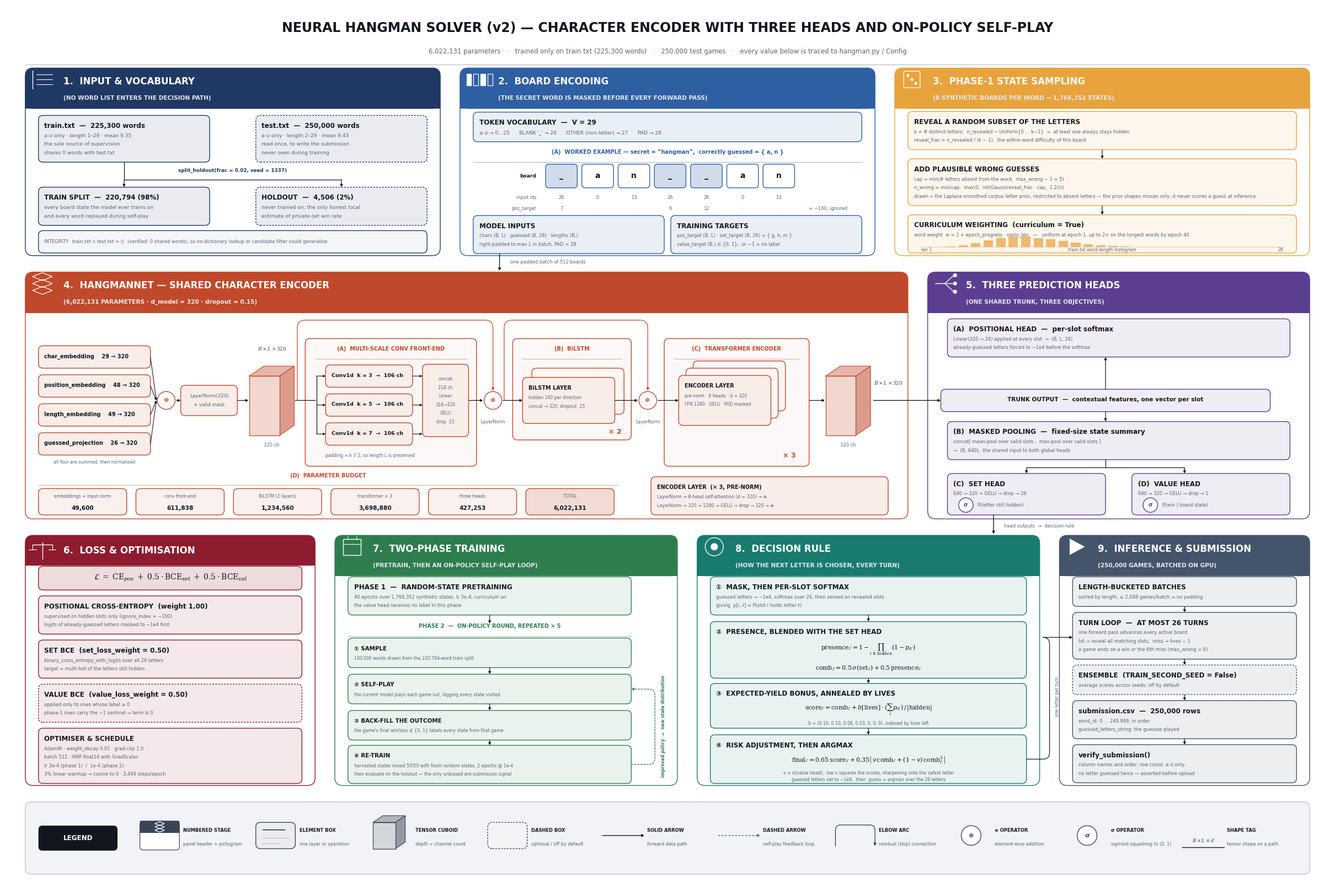

Recreate this plot in Python.
#!/usr/bin/env python3
"""
make_architecture_figure.py
===========================

Regenerates the main architecture figure for the Neural Hangman Solver (v2).

Every number drawn here is traceable to `hangman_kaggle_notebook.ipynb`
(cell 5 defines `hangman.py`; cell 8 defines the run `Config`) or to a direct
measurement of `train.txt` / `test.txt`.

Usage:
    python make_architecture_figure.py

Writes:
    hangman_architecture.png   (220 dpi)
    hangman_architecture.svg
    hangman_architecture.pdf

Dependencies: matplotlib + numpy only. Deterministic, no network, no assets.
"""

from __future__ import annotations

import matplotlib
matplotlib.use("Agg")

import matplotlib.pyplot as plt
import numpy as np
from matplotlib.patches import (
    Circle, FancyArrowPatch, FancyBboxPatch, PathPatch, Polygon, Rectangle, Wedge,
)
from matplotlib.path import Path

# --------------------------------------------------------------------------
# Canvas constants and palette
# --------------------------------------------------------------------------

W, H = 201.0, 134.0          # abstract unit coordinate space (aspect 1.5)
FIG_W, FIG_H = 24.0, 16.0    # inches (aspect 1.5)

INK = "#12161F"              # element titles
MUTED = "#5A6478"            # sub-lines
RULE = "#B9C0CC"             # hairlines
LEGEND_BG = "#F1F3F6"

HUE = {
    "input":     "#1F3864",  # navy
    "encode":    "#2E5FA3",  # blue
    "sample":    "#E8A33D",  # amber
    "backbone":  "#C0492B",  # rust
    "heads":     "#5B3E90",  # purple
    "loss":      "#8E1B2E",  # dark red
    "train":     "#2E7D4F",  # green
    "decide":    "#187B6E",  # teal
    "infer":     "#44546A",  # slate
}

plt.rcParams.update({
    "font.family": "sans-serif",
    "font.sans-serif": ["DejaVu Sans", "Helvetica", "Arial"],
    "mathtext.fontset": "dejavuserif",
    "mathtext.default": "it",
    "path.simplify": False,
})

# font sizes
FS_PANEL = 12.0
FS_PANEL_SUB = 7.6
FS_TITLE = 8.6
FS_SUB = 6.6
FS_TINY = 6.0
FS_TAG = 6.4
FS_MATH = 8.2


def tint(hex_color: str, alpha: float) -> tuple:
    """Blend a hue toward white; returns an opaque RGB so overlaps never darken."""
    rgb = np.array(matplotlib.colors.to_rgb(hex_color))
    return tuple(rgb * alpha + np.ones(3) * (1.0 - alpha))


# --------------------------------------------------------------------------
# Primitive helpers
# --------------------------------------------------------------------------


def txt(ax, x, y, s, size=FS_SUB, color=MUTED, weight="normal", ha="left",
        va="center", style="normal", family=None, zorder=6):
    kw = {}
    if family:
        kw["family"] = family
    return ax.text(x, y, s, fontsize=size, color=color, fontweight=weight,
                   ha=ha, va=va, style=style, zorder=zorder, **kw)


def panel(ax, x0, y0, x1, y1, number, title, hue, subtitle=None, icon=None):
    """Draw panel chrome. (x0,y0) bottom-left, (x1,y1) top-right.

    Returns the inner body rectangle (x0, y0, x1, y_body_top) for content.
    """
    head_h = 6.2 if subtitle else 4.6
    body_top = y1 - head_h

    ax.add_patch(FancyBboxPatch(
        (x0, y0), x1 - x0, y1 - y0,
        boxstyle="round,pad=0,rounding_size=1.2",
        linewidth=1.0, edgecolor=hue, facecolor="#FFFFFF", zorder=1))

    ax.add_patch(FancyBboxPatch(
        (x0, body_top), x1 - x0, head_h,
        boxstyle="round,pad=0,rounding_size=1.2",
        linewidth=0, facecolor=hue, zorder=2))
    # square off the bottom edge of the header bar
    ax.add_patch(Rectangle((x0, body_top), x1 - x0, head_h * 0.45,
                           linewidth=0, facecolor=hue, zorder=2))

    tx = x0 + 2.0
    if icon is not None:
        icon(ax, x0 + 2.6, y1 - head_h + head_h * (0.72 if subtitle else 0.5), 2.5)
        tx = x0 + 5.8

    ty = y1 - head_h * (0.33 if subtitle else 0.5)
    txt(ax, tx, ty, f"{number}.  {title}", size=FS_PANEL, color="#FFFFFF",
        weight="bold", va="center", zorder=7)
    if subtitle:
        txt(ax, tx, y1 - head_h * 0.74, subtitle, size=FS_PANEL_SUB,
            color="#E6EAF2", weight="bold", va="center", zorder=7)

    return x0, y0, x1, body_top


FIT_WARNINGS = []

PAD = 0.9          # inner padding of an element box
TITLE_DROP = 0.7   # title baseline below the box top padding
FIRST_GAP = 1.50   # title -> first sub-line
LINE_STEP = 1.30   # sub-line pitch


def box_height(n_lines: int, has_title: bool = True) -> float:
    """Minimum box height that fits a title plus `n_lines` sub-lines."""
    if not has_title:
        return 2 * PAD + max(1, n_lines) * LINE_STEP + 0.2
    if n_lines == 0:
        return 2 * PAD + 1.6
    return 2 * PAD + TITLE_DROP + 0.45 + FIRST_GAP + (n_lines - 1) * LINE_STEP


def box(ax, x, y, w, h, title=None, lines=(), hue="#44546A", dashed=False,
        fill=0.10, title_size=FS_TITLE, sub_size=FS_SUB, align="left",
        title_color=None, pad=PAD, tag=""):
    """Element box. Returns a dict of edge anchors so connectors are derived
    from geometry instead of being hard-coded twice.

    Records a warning if the requested height cannot hold the text, so layout
    bugs surface as console output rather than as silent overflow.
    """
    ax.add_patch(FancyBboxPatch(
        (x, y), w, h,
        boxstyle="round,pad=0,rounding_size=0.7",
        linewidth=1.0, edgecolor=hue, facecolor=tint(hue, fill),
        linestyle=(0, (2.2, 1.6)) if dashed else "solid", zorder=3))

    lines = [s for s in (lines or ()) if s]
    n = len(lines)
    need = box_height(n, has_title=title is not None)
    if h < need - 1e-6:
        FIT_WARNINGS.append(
            f"box{'' if not tag else ' ' + tag} at ({x:.1f},{y:.1f}) h={h:.2f} "
            f"needs {need:.2f} for {n} sub-line(s)"
            + (f" — {title[:34]}" if title else ""))

    tx, ha = (x + w / 2.0, "center") if align == "center" else (x + pad, "left")

    if title is not None:
        t_y = y + h - pad - TITLE_DROP
        txt(ax, tx, t_y, title, size=title_size, color=title_color or INK,
            weight="bold", ha=ha, va="center")
        for i, line in enumerate(lines):
            txt(ax, tx, t_y - FIRST_GAP - i * LINE_STEP, line, size=sub_size,
                color=MUTED, ha=ha, va="center")
    else:
        top = y + h / 2.0 + (n - 1) * LINE_STEP / 2.0
        for i, line in enumerate(lines):
            txt(ax, tx, top - i * LINE_STEP, line, size=sub_size,
                color=MUTED, ha=ha, va="center")

    return {"x": x, "y": y, "w": w, "h": h,
            "l": (x, y + h / 2.0), "r": (x + w, y + h / 2.0),
            "t": (x + w / 2.0, y + h), "b": (x + w / 2.0, y),
            "c": (x + w / 2.0, y + h / 2.0),
            "x1": x + w, "y1": y + h}


def cuboid(ax, x, y, w, h, depth, hue, label=None, channels=None,
           label_size=FS_TINY):
    """3-D isometric tensor block: width to spatial size, depth to channels."""
    dx, dy = depth * 0.62, depth * 0.42
    face = tint(hue, 0.22)
    top = tint(hue, 0.40)
    side = tint(hue, 0.55)

    ax.add_patch(Polygon([(x, y + h), (x + dx, y + h + dy),
                          (x + w + dx, y + h + dy), (x + w, y + h)],
                         closed=True, facecolor=top, edgecolor=hue,
                         linewidth=0.8, zorder=3))
    ax.add_patch(Polygon([(x + w, y), (x + w + dx, y + dy),
                          (x + w + dx, y + h + dy), (x + w, y + h)],
                         closed=True, facecolor=side, edgecolor=hue,
                         linewidth=0.8, zorder=3))
    ax.add_patch(Rectangle((x, y), w, h, facecolor=face, edgecolor=hue,
                           linewidth=0.9, zorder=4))

    cx = x + (w + dx) / 2.0
    if label:
        txt(ax, cx, y + h + dy + 1.3, label, size=label_size, color=INK,
            weight="bold", ha="center")
    if channels:
        txt(ax, cx, y - 1.5, channels, size=label_size, color=MUTED,
            ha="center")

    return {"x": x, "y": y, "w": w, "h": h,
            "l": (x, y + h / 2.0), "r": (x + w + dx, y + h / 2.0 + dy / 2.0),
            "t": (cx, y + h + dy), "b": (x + w / 2.0, y),
            "c": (cx, y + h / 2.0)}


def arrow(ax, p0, p1, color="#12161F", lw=1.0, dashed=False, mutation=7.0,
          zorder=5, shrink=0.0):
    style = (0, (2.6, 1.8)) if dashed else "solid"
    ax.add_patch(FancyArrowPatch(
        p0, p1, arrowstyle="-|>", mutation_scale=mutation,
        linewidth=lw, color=color, linestyle=style,
        shrinkA=shrink, shrinkB=shrink, zorder=zorder,
        joinstyle="miter", capstyle="butt"))


def elbow(ax, p0, p1, lift=None, top=None, color=INK, lw=0.9, r=1.1,
          dashed=False, arrowhead=True, zorder=5):
    """Rounded elbow: up out of p0, across, then down into p1.

    Give either `top` (the absolute height of the crossing lane) or `lift`
    (height above the higher endpoint). `top` is preferred, so several elbows
    can share one lane regardless of where their endpoints sit.
    """
    (x0, y0), (x1, y1) = p0, p1
    ytop = top if top is not None else max(y0, y1) + lift
    sx = 1.0 if x1 > x0 else -1.0
    verts = [(x0, y0),
             (x0, ytop - r), (x0, ytop), (x0 + sx * r, ytop),
             (x1 - sx * r, ytop), (x1, ytop), (x1, ytop - r),
             (x1, y1)]
    codes = [Path.MOVETO,
             Path.LINETO, Path.CURVE3, Path.CURVE3,
             Path.LINETO, Path.CURVE3, Path.CURVE3,
             Path.LINETO]
    path = Path(verts, codes)
    style = (0, (2.6, 1.8)) if dashed else "solid"
    if arrowhead:
        ax.add_patch(FancyArrowPatch(
            path=path, arrowstyle="-|>", mutation_scale=7.0, linewidth=lw,
            color=color, linestyle=style, zorder=zorder,
            shrinkA=0, shrinkB=0))
    else:
        ax.add_patch(PathPatch(path, facecolor="none", edgecolor=color,
                               linewidth=lw, linestyle=style, zorder=zorder))
    return path


def op(ax, x, y, symbol, hue=INK, r=1.35, size=8.0):
    """Small circled operator: add, sigmoid, product."""
    ax.add_patch(Circle((x, y), r, facecolor="#FFFFFF", edgecolor=hue,
                        linewidth=1.0, zorder=6))
    ax.text(x, y, symbol, fontsize=size, color=hue, ha="center", va="center",
            zorder=7, fontweight="bold")
    return {"c": (x, y), "l": (x - r, y), "r": (x + r, y),
            "t": (x, y + r), "b": (x, y - r), "r_": r}


def shape_tag(ax, x, y, s, ha="center", va="bottom", size=FS_TAG):
    """Italic serif tensor-shape tag sitting on a connector."""
    ax.text(x, y, s, fontsize=size, color="#33405A", ha=ha, va=va,
            zorder=7, style="italic", family="serif")


def rule_label(ax, x0, x1, label, y, hue):
    """Small-caps sub-branch header with a thin horizontal rule."""
    txt(ax, (x0 + x1) / 2.0, y, label, size=7.0, color=hue, weight="bold",
        ha="center")
    ax.plot([x0, x1], [y - 1.5, y - 1.5], color=tint(hue, 0.45), linewidth=0.8,
            zorder=3)


# --------------------------------------------------------------------------
# Header pictograms (flat, built from matplotlib primitives)
# --------------------------------------------------------------------------


def _ic_kw(s=1.0):
    return dict(color="#FFFFFF", linewidth=1.0 * s, zorder=8,
                solid_capstyle="round")


def icon_book(ax, x, y, s):
    ax.plot([x - s * .6, x - s * .6], [y - s * .55, y + s * .55], **_ic_kw())
    for dy in (-.3, 0.0, .3):
        ax.plot([x - s * .35, x + s * .6], [y + s * dy, y + s * dy], **_ic_kw(.8))


def icon_grid(ax, x, y, s):
    for i in range(4):
        gx = x - s * .65 + i * s * .43
        ax.add_patch(Rectangle((gx, y - s * .35), s * .3, s * .7,
                               facecolor="none" if i % 2 else "#FFFFFF",
                               edgecolor="#FFFFFF", linewidth=0.9, zorder=8))


def icon_dice(ax, x, y, s):
    ax.add_patch(FancyBboxPatch((x - s * .5, y - s * .5), s, s,
                                boxstyle="round,pad=0,rounding_size=0.25",
                                facecolor="none", edgecolor="#FFFFFF",
                                linewidth=1.0, zorder=8))
    for dx, dy in ((-.24, .24), (.24, -.24), (0, 0)):
        ax.add_patch(Circle((x + s * dx, y + s * dy), s * .09,
                            facecolor="#FFFFFF", edgecolor="none", zorder=8))


def icon_stack(ax, x, y, s):
    for i, dy in enumerate((-.42, 0.0, .42)):
        ax.add_patch(Polygon([(x - s * .6, y + s * dy), (x, y + s * (dy + .24)),
                              (x + s * .6, y + s * dy), (x, y + s * (dy - .24))],
                             closed=True, facecolor="none", edgecolor="#FFFFFF",
                             linewidth=0.9, zorder=8))


def icon_fork(ax, x, y, s):
    ax.plot([x - s * .6, x], [y, y], **_ic_kw())
    ax.plot([x, x + s * .55], [y, y + s * .5], **_ic_kw())
    ax.plot([x, x + s * .55], [y, y], **_ic_kw())
    ax.plot([x, x + s * .55], [y, y - s * .5], **_ic_kw())
    for dy in (.5, 0.0, -.5):
        ax.add_patch(Circle((x + s * .62, y + s * dy), s * .12,
                            facecolor="#FFFFFF", edgecolor="none", zorder=8))


def icon_target(ax, x, y, s):
    ax.add_patch(Circle((x, y), s * .55, facecolor="none", edgecolor="#FFFFFF",
                        linewidth=1.0, zorder=8))
    ax.add_patch(Circle((x, y), s * .22, facecolor="#FFFFFF", edgecolor="none",
                        zorder=8))


def icon_calendar(ax, x, y, s):
    ax.add_patch(Rectangle((x - s * .55, y - s * .5), s * 1.1, s * .95,
                           facecolor="none", edgecolor="#FFFFFF",
                           linewidth=1.0, zorder=8))
    ax.plot([x - s * .55, x + s * .55], [y + s * .18, y + s * .18], **_ic_kw(.8))
    ax.plot([x - s * .28, x - s * .28], [y + s * .45, y + s * .62], **_ic_kw(.8))
    ax.plot([x + s * .28, x + s * .28], [y + s * .45, y + s * .62], **_ic_kw(.8))


def icon_scale(ax, x, y, s):
    ax.plot([x, x], [y - s * .5, y + s * .5], **_ic_kw())
    ax.plot([x - s * .6, x + s * .6], [y + s * .35, y + s * .35], **_ic_kw())
    for sx in (-1, 1):
        ax.plot([x + sx * s * .6, x + sx * s * .6], [y + s * .35, y + s * .05],
                **_ic_kw(.8))
        ax.plot([x + sx * s * .82, x + sx * s * .38], [y + s * .05, y + s * .05],
                **_ic_kw(.8))


def icon_play(ax, x, y, s):
    ax.add_patch(Polygon([(x - s * .42, y - s * .5), (x - s * .42, y + s * .5),
                          (x + s * .5, y)], closed=True, facecolor="#FFFFFF",
                         edgecolor="none", zorder=8))

def loop_right(ax, p_from, p_to, corridor_x, color, lw=0.9, r=1.0,
               dashed=True):
    """C-shaped feedback path: out of `p_from`, up the corridor, back
    into `p_to`. Used for the on-policy self-play loop."""
    (x0, y0), (x1, y1) = p_from, p_to
    verts = [(x0, y0),
             (corridor_x - r, y0), (corridor_x, y0), (corridor_x, y0 + r),
             (corridor_x, y1 - r), (corridor_x, y1), (corridor_x - r, y1),
             (x1, y1)]
    codes = [Path.MOVETO,
             Path.LINETO, Path.CURVE3, Path.CURVE3,
             Path.LINETO, Path.CURVE3, Path.CURVE3,
             Path.LINETO]
    ax.add_patch(FancyArrowPatch(
        path=Path(verts, codes), arrowstyle="-|>", mutation_scale=7.0,
        linewidth=lw, color=color, zorder=5, shrinkA=0, shrinkB=0,
        linestyle=(0, (2.6, 1.8)) if dashed else "solid"))


# --------------------------------------------------------------------------
# Measured constants (from train.txt / test.txt; see README)
# --------------------------------------------------------------------------

N_TRAIN_WORDS = 225_300
N_TEST_WORDS = 250_000
N_HOLDOUT = 4_506          # int(225300 * 0.02)
N_TRAIN_SPLIT = 220_794
TRAIN_LEN_HIST = [17, 263, 2184, 5235, 11177, 19369, 25722, 30185, 30633,
                  26715, 22575, 18027, 12845, 8626, 5165, 3120, 1757, 856,
                  436, 225, 97, 42, 14, 9, 3, 0, 0, 1, 2]   # lengths 1..29


# --------------------------------------------------------------------------
# Figure
# --------------------------------------------------------------------------

fig = plt.figure(figsize=(FIG_W, FIG_H), facecolor="#FFFFFF")
ax = fig.add_axes([0, 0, 1, 1])
ax.set_xlim(0, W)
ax.set_ylim(0, H)
ax.axis("off")
ax.set_facecolor("#FFFFFF")

TRUNK_Y = 74.0          # the forward path through the encoder runs at this height
LIFT_Y = 86.2           # residual elbows arc across at this height

# ---- title band ----------------------------------------------------------
txt(ax, W / 2, 130.6,
    "NEURAL HANGMAN SOLVER (v2) — CHARACTER ENCODER WITH THREE HEADS AND ON-POLICY SELF-PLAY",
    size=17.0, color=INK, weight="bold", ha="center")
txt(ax, W / 2, 127.0,
    "6,022,131 parameters   ·   trained only on train.txt (225,300 words)   ·   "
    "250,000 test games   ·   every value below is traced to hangman.py / Config",
    size=8.4, color=MUTED, ha="center")
ax.plot([3, 198], [125.0, 125.0], color=RULE, linewidth=0.9, zorder=1)

# ==========================================================================
# 1.  INPUT & VOCABULARY
# ==========================================================================
panel(ax, 3, 96, 66, 124.5, 1, "INPUT & VOCABULARY", HUE["input"],
      subtitle="(NO WORD LIST ENTERS THE DECISION PATH)", icon=icon_book)
h1 = HUE["input"]

box(ax, 5, 110.2, 26, 7.1, "train.txt  —  225,300 words",
    ["a–z only · length 1–29 · mean 9.35",
     "the sole source of supervision",
     "shares 0 words with test.txt"], h1, tag="train")
box(ax, 38, 110.2, 26, 7.1, "test.txt  —  250,000 words",
    ["a–z only · length 2–29 · mean 9.43",
     "read once, to write the submission",
     "never seen during training"], h1, dashed=True, tag="test")

txt(ax, 34.5, 108.9, "split_holdout(frac = 0.02, seed = 1337)", size=FS_TAG,
    color=h1, weight="bold", ha="center")
ax.plot([18, 18], [110.2, 107.5], color=INK, linewidth=0.9, zorder=5)
ax.plot([18, 51], [107.5, 107.5], color=INK, linewidth=0.9, zorder=5)
arrow(ax, (18, 107.5), (18, 106.4), lw=0.9)
arrow(ax, (51, 107.5), (51, 106.4), lw=0.9)

box(ax, 5, 100.6, 26, 5.8, "TRAIN SPLIT  —  220,794 (98%)",
    ["every board state the model ever trains on",
     "and every word replayed during self-play"], h1, tag="split")
box(ax, 38, 100.6, 26, 5.8, "HOLDOUT  —  4,506 (2%)",
    ["never trained on; the only honest local",
     "estimate of private-set win rate"], h1, dashed=True, tag="holdout")

box(ax, 5, 96.4, 59, 3.4, None,
    ["INTEGRITY:  train.txt ∩ test.txt = ∅  (verified: 0 shared words), so no dictionary "
     "lookup or candidate filter could generalise."],
    h1, fill=0.05, sub_size=FS_TINY, tag="integrity")

# ==========================================================================
# 2.  BOARD ENCODING
# ==========================================================================
panel(ax, 69, 96, 132, 124.5, 2, "BOARD ENCODING", HUE["encode"],
      subtitle="(THE SECRET WORD IS MASKED BEFORE EVERY FORWARD PASS)",
      icon=icon_grid)
h2 = HUE["encode"]

box(ax, 71, 113.3, 59, 4.5, "TOKEN VOCABULARY  —  V = 29",
    ["a–z → 0…25      BLANK '_' → 26      OTHER (non-letter) → 27      PAD → 28"],
    h2, tag="vocab")

rule_label(ax, 71, 130,
           "(A)  WORKED EXAMPLE — secret = “hangman”,  correctly guessed = { a, n }",
           111.7, h2)

_chars = ["_", "a", "n", "_", "_", "a", "n"]
_ids = ["26", "0", "13", "26", "26", "0", "13"]
_tgt = ["7", "·", "·", "6", "12", "·", "·"]
_cw, _cx0, _cy = 4.8, 82.0, 106.3
for i, ch in enumerate(_chars):
    cx = _cx0 + i * (_cw + 0.7)
    hidden = ch == "_"
    ax.add_patch(FancyBboxPatch(
        (cx, _cy), _cw, 3.6, boxstyle="round,pad=0,rounding_size=0.5",
        linewidth=1.0, edgecolor=h2,
        facecolor=tint(h2, 0.22) if hidden else "#FFFFFF", zorder=3))
    txt(ax, cx + _cw / 2, _cy + 1.8, ch, size=10.0, color=INK, weight="bold",
        ha="center")
    txt(ax, cx + _cw / 2, 104.8, _ids[i], size=FS_TINY, color=MUTED, ha="center")
    txt(ax, cx + _cw / 2, 103.1, _tgt[i], size=FS_TINY, color=MUTED, ha="center")

txt(ax, 80.6, _cy + 1.8, "board", size=FS_SUB, color=INK, weight="bold", ha="right")
txt(ax, 80.6, 104.8, "input ids", size=FS_TINY, color=MUTED, ha="right")
txt(ax, 80.6, 103.1, "pos_target", size=FS_TINY, color=MUTED, ha="right")
txt(ax, 121.5, 103.1, "· = −100, ignored", size=FS_TINY, color=MUTED, ha="left")

box(ax, 71, 96.3, 29, 5.8, "MODEL INPUTS",
    ["chars (B, L) · guessed (B, 26) · lengths (B,)",
     "right-padded to max L in batch, PAD = 28"], h2, sub_size=FS_TINY,
    tag="inputs")
box(ax, 101, 96.3, 29, 5.8, "TRAINING TARGETS",
    ["pos_target (B, L) · set_target (B, 26) = { g, h, m }",
     "value_target (B,) ∈ {0, 1},  or −1 = no label"], h2, sub_size=FS_TINY,
    tag="targets")

# ==========================================================================
# 3.  PHASE-1 STATE SAMPLING
# ==========================================================================
panel(ax, 135, 96, 198, 124.5, 3, "PHASE-1 STATE SAMPLING", HUE["sample"],
      subtitle="(8 SYNTHETIC BOARDS PER WORD → 1,766,352 STATES)",
      icon=icon_dice)
h3 = HUE["sample"]

box(ax, 137, 112.1, 59, 5.8, "REVEAL A RANDOM SUBSET OF THE LETTERS",
    ["k = # distinct letters;  n_revealed ~ Uniform{0 … k−1}  ⇒  at least one always stays hidden",
     "reveal_frac = n_revealed / (k − 1),  the within-word difficulty of this board"],
    h3, sub_size=FS_TINY, tag="reveal")
arrow(ax, (166.5, 112.1), (166.5, 110.7), lw=0.9)
box(ax, 137, 103.6, 59, 7.1, "ADD PLAUSIBLE WRONG GUESSES",
    ["cap = min(# letters absent from the word,  max_wrong − 1 = 5)",
     "n_wrong = min(cap,  max(0,  int(Gauss(reveal_frac · cap,  1.2))))",
     "drawn ∝ the Laplace-smoothed corpus letter prior, restricted to absent letters — "
     "the prior shapes misses only, it never scores a guess at inference"],
    h3, sub_size=FS_TINY, tag="wrong")
arrow(ax, (166.5, 103.6), (166.5, 102.2), lw=0.9)

box(ax, 137, 96.4, 59, 5.8, "CURRICULUM WEIGHTING  (curriculum = True)",
    ["word weight  w = 1 + epoch_progress · norm_len   —   uniform at epoch 1, "
     "up to 2× on the longest words by epoch 40"],
    h3, sub_size=FS_TINY, tag="curriculum")
_hmax = max(TRAIN_LEN_HIST)
_hx0, _hx1, _hy0, _hh = 139.0, 194.0, 97.3, 1.6
_bw = (_hx1 - _hx0) / len(TRAIN_LEN_HIST)
for i, c in enumerate(TRAIN_LEN_HIST):
    ax.add_patch(Rectangle((_hx0 + i * _bw, _hy0), _bw * 0.76,
                           _hh * c / _hmax, facecolor=tint(h3, 0.75),
                           edgecolor="none", zorder=4))
ax.plot([_hx0, _hx1], [_hy0, _hy0], color=tint(h3, 0.5), linewidth=0.7, zorder=4)
txt(ax, _hx0, 96.85, "len 1", size=5.6, color=MUTED, ha="left")
txt(ax, _hx1, 96.85, "29", size=5.6, color=MUTED, ha="right")
txt(ax, 166.5, 96.85, "train.txt word-length histogram", size=5.6,
    color=MUTED, ha="center")

# ==========================================================================
# 4.  HANGMANNET — SHARED CHARACTER ENCODER
# ==========================================================================
panel(ax, 3, 56, 137, 93.5, 4, "HANGMANNET — SHARED CHARACTER ENCODER",
      HUE["backbone"],
      subtitle="(6,022,131 PARAMETERS · d_model = 320 · dropout = 0.15)",
      icon=icon_stack)
h4 = HUE["backbone"]

# (a) four additive embedding streams
_emb = ["char_embedding    29 → 320",
        "position_embedding    48 → 320",
        "length_embedding    49 → 320",
        "guessed_projection    26 → 320"]
emb_boxes = []
for i, label in enumerate(_emb):
    by = 82.3 - (i + 1) * 3.4 - i * 1.0
    emb_boxes.append(box(ax, 5, by, 17, 3.4, label, (), h4, title_size=7.0,
                         tag=f"emb{i}"))
txt(ax, 13.5, 64.6, "all four are summed, then normalised", size=5.6,
    color=MUTED, ha="center")

o1 = op(ax, 24.4, TRUNK_Y, "⊕", hue=h4)
for b in emb_boxes:
    arrow(ax, (b["x1"], b["c"][1]), (o1["c"][0] - o1["r_"] - 0.15, TRUNK_Y),
          lw=0.8, mutation=6.0)

b_ln0 = box(ax, 26.6, 71.7, 8.6, 4.6, None, ["LayerNorm(320)", "× valid mask"],
            h4, sub_size=6.2, align="center", tag="ln0")
arrow(ax, (o1["r"][0] + 0.15, TRUNK_Y), (b_ln0["x"], TRUNK_Y), lw=0.9)

c1 = cuboid(ax, 37.0, 68.7, 4.6, 9.0, 3.6, h4, channels="320 ch")
arrow(ax, (b_ln0["x1"], TRUNK_Y), (36.9, TRUNK_Y), lw=0.9)
shape_tag(ax, 40.5, 81.4, r"$B \times L \times 320$")

# (b) multi-scale convolution front-end
CONV_X0, CONV_X1 = 45.5, 71.5
box(ax, CONV_X0, 64.0, CONV_X1 - CONV_X0, 19.4, None, (), h4, fill=0.04)
rule_label(ax, CONV_X0 + 1.5, CONV_X1 - 1.5,
           "(A)  MULTI-SCALE CONV FRONT-END", 81.8, h4)
arrow(ax, (c1["r"][0] + 0.1, TRUNK_Y), (47.2, TRUNK_Y), lw=0.9, mutation=0.1)
ax.plot([47.2, 47.2], [68.9, 77.7], color=INK, linewidth=0.9, zorder=5)
kb = []
for i, k in enumerate((3, 5, 7)):
    by = 76.0 - i * 4.4
    b = box(ax, 48.6, by, 13.2, 3.4, f"Conv1d  k = {k}  →  106 ch", (), h4,
            title_size=6.8, tag=f"conv{k}")
    kb.append(b)
    arrow(ax, (47.2, b["c"][1]), (b["x"], b["c"][1]), lw=0.8, mutation=6.0)
txt(ax, 48.6, 65.6, "padding = k // 2, so length L is preserved", size=5.6,
    color=MUTED)
b_cat = box(ax, 63.3, 68.5, 7.0, 11.0, None,
            ["concat", "318 ch", "Linear", "318→320", "GELU", "drop .15"],
            h4, sub_size=5.6, align="center", tag="concat")
for b in kb:
    arrow(ax, (b["x1"], b["c"][1]), (b_cat["x"], b["c"][1]), lw=0.8, mutation=6.0)

o2 = op(ax, 74.0, TRUNK_Y, "⊕", hue=h4)
txt(ax, 74.0, 70.7, "LayerNorm", size=5.8, color=MUTED, ha="center")
arrow(ax, (b_cat["x1"], TRUNK_Y), (o2["c"][0] - o2["r_"] - 0.15, TRUNK_Y), lw=0.9)
elbow(ax, (44.3, TRUNK_Y), (74.0, o2["t"][1] + 0.15), top=LIFT_Y,
      color=h4, lw=0.9, r=1.2)

# (c) BiLSTM, drawn once with a x2 multiplicity marker
LSTM_X0, LSTM_X1 = 77.0, 95.0
box(ax, LSTM_X0, 68.0, LSTM_X1 - LSTM_X0, 15.4, None, (), h4, fill=0.04)
rule_label(ax, LSTM_X0 + 1.5, LSTM_X1 - 1.5, "(B)  BiLSTM", 81.8, h4)
box(ax, 79.9, 71.9, 14.0, 7.0, None, (), h4, fill=0.05)
box(ax, 78.5, 70.5, 14.0, 7.0, "BiLSTM LAYER",
    ["hidden 160 per direction", "concat → 320, dropout .15"], h4,
    title_size=7.0, sub_size=5.6, tag="lstm")
txt(ax, 93.5, 69.2, "× 2", size=9.0, color=h4, weight="bold", ha="right")
arrow(ax, (o2["r"][0] + 0.15, TRUNK_Y), (78.5, TRUNK_Y), lw=0.9)

o3 = op(ax, 97.5, TRUNK_Y, "⊕", hue=h4)
txt(ax, 97.5, 70.7, "LayerNorm", size=5.8, color=MUTED, ha="center")
arrow(ax, (92.5, TRUNK_Y), (o3["c"][0] - o3["r_"] - 0.15, TRUNK_Y), lw=0.9)
elbow(ax, (75.7, TRUNK_Y), (97.5, o3["t"][1] + 0.15), top=LIFT_Y,
      color=h4, lw=0.9, r=1.2)

# (d) transformer encoder, drawn once with a x3 multiplicity marker
TR_X0, TR_X1 = 100.0, 122.0
box(ax, TR_X0, 64.0, TR_X1 - TR_X0, 19.4, None, (), h4, fill=0.04)
rule_label(ax, TR_X0 + 1.5, TR_X1 - 1.5, "(C)  TRANSFORMER ENCODER", 81.8, h4)
for off in (2.2, 1.1):
    box(ax, 102.2 + off, 70.2 + off, 14.0, 7.6, None, (), h4, fill=0.05)
box(ax, 102.2, 70.2, 14.0, 7.6, "ENCODER LAYER",
    ["pre-norm · 8 heads · d = 320", "FFN 1280 · GELU · PAD masked"], h4,
    title_size=7.0, sub_size=5.6, tag="encoder")
txt(ax, 120.0, 65.6, "× 3", size=9.0, color=h4, weight="bold", ha="right")
arrow(ax, (o3["r"][0] + 0.15, TRUNK_Y), (102.2, TRUNK_Y), lw=0.9)

c3 = cuboid(ax, 124.5, 68.7, 4.6, 9.0, 3.6, h4, channels="320 ch")
arrow(ax, (TR_X1, TRUNK_Y), (124.4, TRUNK_Y), lw=0.9)

# (e) parameter budget
rule_label(ax, 5, 93, "(D)  PARAMETER BUDGET", 62.6, h4)
_budget = [("embeddings + input norm", "49,600"),
           ("conv front-end", "611,838"),
           ("BiLSTM (2 layers)", "1,234,560"),
           ("transformer × 3", "3,698,880"),
           ("three heads", "427,253"),
           ("TOTAL", "6,022,131")]
for i, (name, val) in enumerate(_budget):
    bx = 5 + i * 14.8
    box(ax, bx, 56.6, 13.4, 4.0, None, (), h4,
        fill=0.20 if name == "TOTAL" else 0.08)
    txt(ax, bx + 6.7, 59.4, name, size=5.6, color=MUTED, ha="center")
    txt(ax, bx + 6.7, 57.6, val, size=7.6, color=INK, weight="bold", ha="center")

box(ax, 98.0, 56.6, 36.0, 5.8, "ENCODER LAYER  (× 3, PRE-NORM)",
    ["LayerNorm → 8-head self-attention (d = 320) → ⊕",
     "LayerNorm → 320 → 1280 → GELU → drop → 320 → ⊕"],
    h4, title_size=7.0, sub_size=5.8, tag="inset")

# ==========================================================================
# 5.  THREE PREDICTION HEADS
# ==========================================================================
panel(ax, 140, 56, 198, 93.5, 5, "THREE PREDICTION HEADS", HUE["heads"],
      subtitle="(ONE SHARED TRUNK, THREE OBJECTIVES)", icon=icon_fork)
h5 = HUE["heads"]

b_in5 = box(ax, 142, 72.3, 50, 3.4,
            "TRUNK OUTPUT  —  contextual features, one vector per slot", (), h5,
            align="center", title_size=7.6, tag="trunkout")
arrow(ax, (c3["r"][0] + 0.4, TRUNK_Y), (b_in5["x"], TRUNK_Y), lw=1.0)
shape_tag(ax, 134.0, 76.2, r"$B \times L \times 320$")

arrow(ax, (167, b_in5["y1"]), (167, 80.6), lw=0.9)
box(ax, 143, 80.6, 52, 5.8, "(A)  POSITIONAL HEAD  —  per-slot softmax",
    ["Linear(320 → 26) applied at every slot  →  (B, L, 26)",
     "already-guessed letters forced to −1e4 before the softmax"],
    h5, sub_size=FS_TINY, tag="poshead")

arrow(ax, (167, b_in5["y"]), (167, 70.8), lw=0.9)
box(ax, 143, 65.0, 52, 5.8, "(B)  MASKED POOLING  —  fixed-size state summary",
    ["concat[ mean-pool over valid slots ,  max-pool over valid slots ]",
     "→  (B, 640),  the shared input to both global heads"],
    h5, sub_size=FS_TINY, tag="pool")

ax.plot([167, 167], [65.0, 63.8], color=INK, linewidth=0.9, zorder=5)
ax.plot([155, 179], [63.8, 63.8], color=INK, linewidth=0.9, zorder=5)
arrow(ax, (155, 63.8), (155, 62.9), lw=0.9)
arrow(ax, (179, 63.8), (179, 62.9), lw=0.9)

box(ax, 143, 56.6, 24, 6.3, "(C)  SET HEAD",
    ["640 → 320 → GELU → drop → 26"], h5, sub_size=FS_TINY, tag="sethead")
op(ax, 145.8, 58.1, "σ", hue=h5, r=1.1, size=7.0)
txt(ax, 147.6, 58.1, "P(letter still hidden)", size=FS_TINY, color=MUTED)

box(ax, 171, 56.6, 24, 6.3, "(D)  VALUE HEAD",
    ["640 → 320 → GELU → drop → 1"], h5, sub_size=FS_TINY, tag="valhead")
op(ax, 173.8, 58.1, "σ", hue=h5, r=1.1, size=7.0)
txt(ax, 175.6, 58.1, "P(win | board state)", size=FS_TINY, color=MUTED)

# ---- band B -> band C connectors -----------------------------------------
arrow(ax, (75, 96.3), (75, 93.7), lw=1.0)
txt(ax, 76.6, 95.0, "one padded batch of 512 boards", size=FS_TINY, color=MUTED)
arrow(ax, (150, 56.6), (150, 53.7), lw=1.0)
txt(ax, 151.6, 54.9, "head outputs  →  decision rule", size=FS_TINY, color=MUTED)

# ==========================================================================
# 6.  LOSS & OPTIMISATION
# ==========================================================================
panel(ax, 3, 15.5, 47, 53.5, 6, "LOSS & OPTIMISATION", HUE["loss"],
      icon=icon_scale)
h6 = HUE["loss"]

box(ax, 5, 45.2, 40, 3.6, None, (), h6, fill=0.16)
ax.text(25, 47.0,
        r"$\mathcal{L}\;=\;\mathrm{CE}_{pos}\;+\;0.5\cdot\mathrm{BCE}_{set}"
        r"\;+\;0.5\cdot\mathrm{BCE}_{val}$",
        fontsize=10.0, color=INK, ha="center", va="center", zorder=6,
        family="serif")

box(ax, 5, 38.5, 40, 5.8, "POSITIONAL CROSS-ENTROPY  (weight 1.00)",
    ["supervised on hidden slots only (ignore_index = −100)",
     "logits of already-guessed letters masked to −1e4 first"],
    h6, sub_size=FS_TINY, tag="posce")
box(ax, 5, 31.8, 40, 5.8, "SET BCE  (set_loss_weight = 0.50)",
    ["binary_cross_entropy_with_logits over all 26 letters",
     "target = multi-hot of the letters still hidden"],
    h6, sub_size=FS_TINY, tag="setbce")
box(ax, 5, 25.1, 40, 5.8, "VALUE BCE  (value_loss_weight = 0.50)",
    ["applied only to rows whose label ≥ 0",
     "phase-1 rows carry the −1 sentinel ⇒ term is 0"],
    h6, dashed=True, sub_size=FS_TINY, tag="valbce")
box(ax, 5, 15.8, 40, 8.4, "OPTIMISER & SCHEDULE",
    ["AdamW · weight_decay 0.01 · grad-clip 1.0",
     "batch 512 · AMP float16 with GradScaler",
     "lr 3e-4 (phase 1)  /  1e-4 (phase 2)",
     "3% linear warmup → cosine to 0 · 3,449 steps/epoch"],
    h6, sub_size=FS_TINY, tag="optim")

# ==========================================================================
# 7.  TWO-PHASE TRAINING
# ==========================================================================
panel(ax, 50, 15.5, 102, 53.5, 7, "TWO-PHASE TRAINING", HUE["train"],
      subtitle="(PRETRAIN, THEN AN ON-POLICY SELF-PLAY LOOP)",
      icon=icon_calendar)
h7 = HUE["train"]

box(ax, 52, 41.4, 43, 5.8, "PHASE 1  —  RANDOM-STATE PRETRAINING",
    ["40 epochs over 1,766,352 synthetic states, lr 3e-4, curriculum on",
     "the value head receives no label in this phase"],
    h7, sub_size=FS_TINY, tag="phase1")
arrow(ax, (73.5, 41.4), (73.5, 40.1), lw=0.9)
rule_label(ax, 52, 95, "PHASE 2  —  ON-POLICY ROUND, REPEATED × 5", 39.7, h7)

steps = [
    (33.4, 4.5, "① SAMPLE",
     ["100,000 words drawn from the 220,794-word train split"]),
    (27.9, 4.5, "② SELF-PLAY",
     ["the current model plays each game out, logging every state visited"]),
    (22.4, 4.5, "③ BACK-FILL THE OUTCOME",
     ["the game's final win/loss ∈ {0, 1} labels every state from that game"]),
    (15.8, 5.8, "④ RE-TRAIN",
     ["harvested states mixed 50/50 with fresh random states, 2 epochs @ 1e-4",
      "then evaluate on the holdout — the only unbiased pre-submission signal"]),
]
step_boxes = []
for y, h, title, lines in steps:
    step_boxes.append(box(ax, 52, y, 43, h, title, lines, h7, title_size=7.4,
                          sub_size=5.6, tag=title[:9]))
for a, b in zip(step_boxes, step_boxes[1:]):
    arrow(ax, (73.5, a["y"]), (73.5, b["y1"]), lw=0.9)

loop_right(ax, (95, step_boxes[3]["c"][1]), (95, step_boxes[1]["c"][1]),
           corridor_x=98.6, color=h7, lw=0.9)
ax.text(99.9, 24.5, "improved policy  ⇒  new state distribution",
        fontsize=5.6, color=h7, ha="center", va="center", rotation=90,
        zorder=6, fontweight="bold")

# ==========================================================================
# 8.  DECISION RULE
# ==========================================================================
panel(ax, 105, 15.5, 157, 53.5, 8, "DECISION RULE", HUE["decide"],
      subtitle="(HOW THE NEXT LETTER IS CHOSEN, EVERY TURN)", icon=icon_target)
h8 = HUE["decide"]
DX, DW = 107, 48
DC = DX + DW / 2


def dmath(y, s, size=7.8):
    ax.text(DC, y, s, fontsize=size, color=INK, ha="center", va="center",
            zorder=6, family="serif")


d1 = box(ax, DX, 41.4, DW, 5.8, "①  MASK, THEN PER-SLOT SOFTMAX",
         ["guessed letters → −1e4, softmax over 26, then zeroed on revealed slots",
          "giving  p[i, ℓ] = P(slot i holds letter ℓ)"], h8, sub_size=FS_TINY,
         tag="d1")
d2 = box(ax, DX, 31.8, DW, 8.6, "②  PRESENCE, BLENDED WITH THE SET HEAD", (), h8)
dmath(36.2, r"$\mathrm{presence}_{\ell}=1-\prod_{i\,\in\,\mathrm{hidden}}"
            r"\left(1-p_{i\ell}\right)$")
dmath(33.4, r"$\mathrm{comb}_{\ell}=0.5\,\sigma(\mathrm{set}_{\ell})"
            r"+0.5\,\mathrm{presence}_{\ell}$")
d3 = box(ax, DX, 24.2, DW, 6.8, "③  EXPECTED-YIELD BONUS, ANNEALED BY LIVES",
         (), h8)
dmath(27.0, r"$\mathrm{score}_{\ell}=\mathrm{comb}_{\ell}"
            r"+b[\mathrm{lives}]\cdot(\sum_i p_{i\ell})\,/\,|\mathrm{hidden}|$")
txt(ax, DC, 24.9, "b = (0.10, 0.10, 0.06, 0.03, 0, 0, 0), indexed by lives left",
    size=5.6, color=MUTED, ha="center")
d4 = box(ax, DX, 15.8, DW, 7.4, "④  RISK ADJUSTMENT, THEN ARGMAX", (), h8)
dmath(19.4, r"$\mathrm{final}_{\ell}=0.65\,\mathrm{score}_{\ell}"
            r"+0.35\left[\,v\,\mathrm{comb}_{\ell}"
            r"+(1-v)\,\mathrm{comb}_{\ell}^{2}\,\right]$")
txt(ax, DC, 17.4, "v = σ(value head);  low v squares the scores, sharpening "
    "onto the safest letter", size=5.6, color=MUTED, ha="center")
txt(ax, DC, 16.4, "guessed letters set to −1e9,  then  guess = argmax over the "
    "26 letters", size=5.6, color=MUTED, ha="center")
for a, b in zip([d1, d2, d3], [d2, d3, d4]):
    arrow(ax, (DC, a["y"]), (DC, b["y1"]), lw=0.9)

# ==========================================================================
# 9.  INFERENCE & SUBMISSION
# ==========================================================================
panel(ax, 160, 15.5, 198, 53.5, 9, "INFERENCE & SUBMISSION", HUE["infer"],
      subtitle="(250,000 GAMES, BATCHED ON GPU)", icon=icon_play)
h9 = HUE["infer"]
IX, IW = 162, 34

i1 = box(ax, IX, 42.7, IW, 4.5, "LENGTH-BUCKETED BATCHES",
         ["sorted by length, ≤ 2,048 games/batch ⇒ no padding"], h9,
         sub_size=FS_TINY, tag="i1")
i2 = box(ax, IX, 34.7, IW, 7.1, "TURN LOOP  —  AT MOST 26 TURNS",
         ["one forward pass advances every active board",
          "hit → reveal all matching slots;  miss → lives − 1",
          "a game ends on a win or the 6th miss (max_wrong = 6)"], h9,
         sub_size=FS_TINY, tag="i2")
i3 = box(ax, IX, 29.3, IW, 4.5, "ENSEMBLE  (TRAIN_SECOND_SEED = False)",
         ["average scores across seeds; off by default"], h9, dashed=True,
         sub_size=FS_TINY, tag="i3")
i4 = box(ax, IX, 22.6, IW, 5.8, "submission.csv  —  250,000 rows",
         ["word_id: 0 … 249,999, in order",
          "guessed_letters_string: the guesses played"], h9, sub_size=FS_TINY,
         tag="i4")
i5 = box(ax, IX, 15.9, IW, 5.8, "verify_submission()",
         ["column names and order, row count, a–z only,",
          "no letter guessed twice — asserted before upload"], h9,
         sub_size=FS_TINY, tag="i5")
for a, b in zip([i1, i2, i3, i4], [i2, i3, i4, i5]):
    arrow(ax, (IX + IW / 2, a["y"]), (IX + IW / 2, b["y1"]), lw=0.9)

loop_right(ax, (d4["x1"], 19.5), (IX, 38.0), corridor_x=158.5, color=INK,
           lw=0.9, dashed=False)
ax.text(159.7, 29.0, "one letter per turn", fontsize=5.6, color=MUTED,
        ha="center", va="center", rotation=90, zorder=6)

# ==========================================================================
# LEGEND STRIP
# ==========================================================================
ax.add_patch(FancyBboxPatch((3, 2.0), 195, 11.0,
                            boxstyle="round,pad=0,rounding_size=1.0",
                            linewidth=0.9, edgecolor=RULE,
                            facecolor=LEGEND_BG, zorder=1))
ax.add_patch(FancyBboxPatch((5.0, 5.6), 12.0, 3.8,
                            boxstyle="round,pad=0,rounding_size=0.6",
                            linewidth=0, facecolor=INK, zorder=3))
txt(ax, 11.0, 7.5, "LEGEND", size=8.6, color="#FFFFFF", weight="bold",
    ha="center")

LEG_X0, LEG_W = 20.0, 17.6
LG = "#3B4557"


def _leg(i, caption_a, caption_b, draw):
    ex = LEG_X0 + i * LEG_W
    draw(ex + 3.4, 7.9)
    txt(ax, ex + 7.0, 8.7, caption_a, size=6.0, color=INK, weight="bold")
    txt(ax, ex + 7.0, 6.6, caption_b, size=5.8, color=MUTED)


def _g_header(x, y):
    ax.add_patch(FancyBboxPatch((x - 3.0, y - 2.2), 6.0, 4.4,
                                boxstyle="round,pad=0,rounding_size=0.5",
                                linewidth=0.9, edgecolor=LG,
                                facecolor="#FFFFFF", zorder=3))
    ax.add_patch(Rectangle((x - 3.0, y + 0.4), 6.0, 1.8, linewidth=0,
                           facecolor=LG, zorder=4))
    icon_stack(ax, x, y + 1.3, 1.2)


def _g_box(x, y):
    box(ax, x - 3.0, y - 2.0, 6.0, 4.0, None, (), LG, fill=0.10)
    ax.plot([x - 2.0, x + 1.4], [y + 0.9, y + 0.9], color=INK, linewidth=1.0,
            zorder=5)
    ax.plot([x - 2.0, x + 2.0], [y - 0.4, y - 0.4], color=RULE, linewidth=0.8,
            zorder=5)
    ax.plot([x - 2.0, x + 0.6], [y - 1.2, y - 1.2], color=RULE, linewidth=0.8,
            zorder=5)


def _g_cuboid(x, y):
    cuboid(ax, x - 2.8, y - 2.0, 3.4, 4.0, 2.4, LG)


def _g_dashed(x, y):
    box(ax, x - 3.0, y - 2.0, 6.0, 4.0, None, (), LG, fill=0.06, dashed=True)


def _g_arrow(x, y):
    arrow(ax, (x - 3.2, y), (x + 3.2, y), lw=1.0)


def _g_dasharrow(x, y):
    arrow(ax, (x - 3.2, y), (x + 3.2, y), lw=1.0, dashed=True,
          color=HUE["train"])


def _g_elbow(x, y):
    elbow(ax, (x - 3.0, y - 1.6), (x + 3.0, y - 1.6), lift=3.2, color=LG,
          lw=1.0, r=0.8)


def _g_plus(x, y):
    op(ax, x, y, "⊕", hue=LG, r=1.5, size=8.0)


def _g_sigma(x, y):
    op(ax, x, y, "σ", hue=LG, r=1.5, size=8.0)


def _g_tag(x, y):
    ax.plot([x - 3.2, x + 3.2], [y - 1.8, y - 1.8], color=INK, linewidth=1.0,
            zorder=5)
    shape_tag(ax, x, y - 1.2, r"$B \times L \times d$", size=6.2)


_leg(0, "NUMBERED STAGE", "panel header + pictogram", _g_header)
_leg(1, "ELEMENT BOX", "one layer or operation", _g_box)
_leg(2, "TENSOR CUBOID", "depth ∝ channel count", _g_cuboid)
_leg(3, "DASHED BOX", "optional / off by default", _g_dashed)
_leg(4, "SOLID ARROW", "forward data path", _g_arrow)
_leg(5, "DASHED ARROW", "self-play feedback loop", _g_dasharrow)
_leg(6, "ELBOW ARC", "residual (skip) connection", _g_elbow)
_leg(7, "⊕ OPERATOR", "element-wise addition", _g_plus)
_leg(8, "σ OPERATOR", "sigmoid squashing to (0, 1)", _g_sigma)
_leg(9, "SHAPE TAG", "tensor shape on a path", _g_tag)

# --------------------------------------------------------------------------
# Save
# --------------------------------------------------------------------------

if FIT_WARNINGS:
    print(f"\n{len(FIT_WARNINGS)} text-fit warning(s):")
    for w in FIT_WARNINGS:
        print("  !", w)
else:
    print("text-fit check: all boxes fit their contents")

for ext, kw in (("png", {"dpi": 220}), ("svg", {}), ("pdf", {})):
    fig.savefig(f"hangman_architecture.{ext}", facecolor="#FFFFFF", **kw)
    print(f"wrote hangman_architecture.{ext}")
plt.close(fig)
